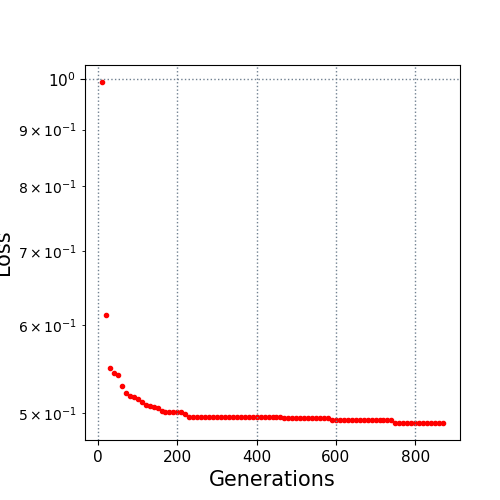

The data file committed next to this chart (first rows):
10.0, 0.993281
20.0, 0.6127
30.0, 0.5492
40.0, 0.5435
50.0, 0.5412
60.0, 0.5295
70.0, 0.5216
80.0, 0.5183
90.0, 0.5166
100.0, 0.5149
110.0, 0.5116
120.0, 0.5086
130.0, 0.5075
140.0, 0.5067
150.0, 0.5057
160.0, 0.5024
170.0, 0.5012
180.0, 0.5012
190.0, 0.5012
200.0, 0.5012
210.0, 0.5012
220.0, 0.4994
230.0, 0.4957
240.0, 0.4957
250.0, 0.4957
260.0, 0.4957
270.0, 0.4957
280.0, 0.4957
290.0, 0.4957
300.0, 0.4957
310.0, 0.4957
320.0, 0.4957
330.0, 0.4957
340.0, 0.4957
350.0, 0.4957
360.0, 0.4957
370.0, 0.4957
380.0, 0.4957
390.0, 0.4957
400.0, 0.4957
410.0, 0.4957
420.0, 0.4957
430.0, 0.4957
440.0, 0.4957
450.0, 0.4957
460.0, 0.4957
470.0, 0.4949
480.0, 0.4949
490.0, 0.4949
500.0, 0.4949
510.0, 0.4949
520.0, 0.4949
530.0, 0.4949
540.0, 0.4948
550.0, 0.4948
560.0, 0.4948
570.0, 0.4948
580.0, 0.4948
590.0, 0.4931
600.0, 0.4931
610.0, 0.4931
... 26 more rows
